Run: headless pygame with SDL's dummy video driver; simulated clock (each Clock.tick advances the game by its frame time, no real sleeping); random seed 0; keys injected as events and as key.get_pressed() state; mouse plan: one left click at the window centre at the start of phase 2, then a move to the lower-right quarter at the start of phase 3.
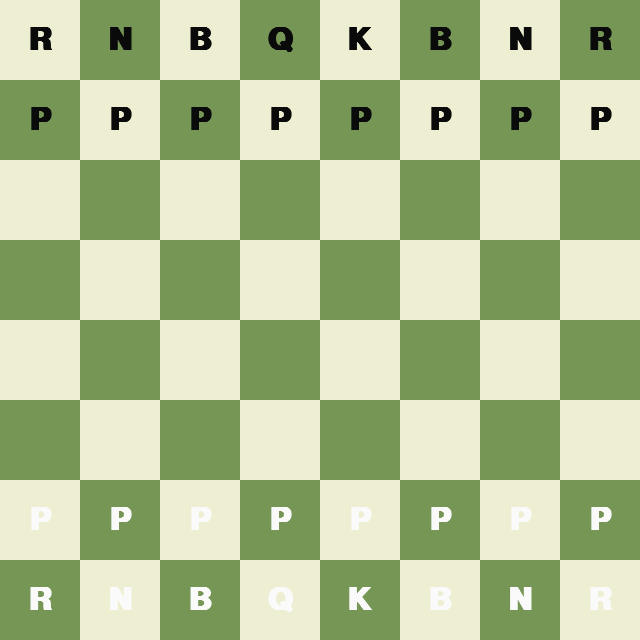
Frame 1 of 4 · flips 1–60 · no input
Frame 2 of 4 · flips 61–180 · clicked the window centre · tapped SPACE, RETURN · held RIGHT (→), D · screen unchanged from frame 1, image omitted
Frame 3 of 4 · flips 181–300 · moved the mouse to the lower-right quarter · held DOWN (↓), S · screen unchanged from frame 2, image omitted
Frame 4 of 4 · flips 301–420 · held LEFT (←), A, UP (↑), W · screen unchanged from frame 3, image omitted

The pygame program that drew these frames:

import sys
import pygame
from typing import List, Tuple, Optional

# ============================
# Konfigurasi dan Konstanta
# ============================
WIDTH, HEIGHT = 640, 640
ROWS, COLS = 8, 8
SQ_SIZE = WIDTH // COLS
FPS = 60

# Warna
LIGHT = (238, 238, 210)
DARK = (118, 150, 86)
HIGHLIGHT = (246, 246, 105)
MOVE_DOT = (80, 80, 80)
CAPTURE_RED = (200, 60, 60)
TEXT_WHITE = (250, 250, 250)
TEXT_BLACK = (10, 10, 10)

# Nilai material sederhana untuk evaluasi
PIECE_VALUES = {
    'P': 100, 'N': 320, 'B': 330, 'R': 500, 'Q': 900, 'K': 0,
    'p': -100, 'n': -320, 'b': -330, 'r': -500, 'q': -900, 'k': 0,
}

# ============================
# Representasi papan
# ============================

def create_initial_board() -> List[List[str]]:
    # huruf kecil = hitam, huruf besar = putih, '.' = kosong
    return [
        ["r", "n", "b", "q", "k", "b", "n", "r"],
        ["p", "p", "p", "p", "p", "p", "p", "p"],
        [".", ".", ".", ".", ".", ".", ".", "."],
        [".", ".", ".", ".", ".", ".", ".", "."],
        [".", ".", ".", ".", ".", ".", ".", "."],
        [".", ".", ".", ".", ".", ".", ".", "."],
        ["P", "P", "P", "P", "P", "P", "P", "P"],
        ["R", "N", "B", "Q", "K", "B", "N", "R"],
    ]


def in_bounds(r: int, c: int) -> bool:
    return 0 <= r < ROWS and 0 <= c < COLS


def is_white(piece: str) -> bool:
    return piece != '.' and piece.isupper()


def is_black(piece: str) -> bool:
    return piece != '.' and piece.islower()


def piece_color(piece: str) -> Optional[str]:
    if piece == '.':
        return None
    return 'white' if is_white(piece) else 'black'


Move = Tuple[Tuple[int, int], Tuple[int, int], Optional[str], Optional[str]]
# (from_pos, to_pos, captured_piece, promotion_piece)

# ============================
# Generator langkah per bidak
# ============================

def get_knight_moves(board: List[List[str]], row: int, col: int, color: str) -> List[Move]:
    moves: List[Move] = []
    offsets = [(-2, -1), (-2, 1), (-1, -2), (-1, 2), (1, -2), (1, 2), (2, -1), (2, 1)]
    for r_off, c_off in offsets:
        r, c = row + r_off, col + c_off
        if not in_bounds(r, c):
            continue
        target = board[r][c]
        if target == '.' or (color == 'white' and is_black(target)) or (color == 'black' and is_white(target)):
            moves.append(((row, col), (r, c), target if target != '.' else None, None))
    return moves


def get_sliding_moves(board: List[List[str]], row: int, col: int, color: str, directions: List[Tuple[int, int]]) -> List[Move]:
    moves: List[Move] = []
    for dr, dc in directions:
        r, c = row + dr, col + dc
        while in_bounds(r, c):
            target = board[r][c]
            if target == '.':
                moves.append(((row, col), (r, c), None, None))
            else:
                # berhenti saat bertemu bidak
                if (color == 'white' and is_black(target)) or (color == 'black' and is_white(target)):
                    moves.append(((row, col), (r, c), target, None))
                break
            r += dr
            c += dc
    return moves


def get_bishop_moves(board: List[List[str]], row: int, col: int, color: str) -> List[Move]:
    dirs = [(-1, -1), (-1, 1), (1, -1), (1, 1)]
    return get_sliding_moves(board, row, col, color, dirs)


def get_rook_moves(board: List[List[str]], row: int, col: int, color: str) -> List[Move]:
    dirs = [(-1, 0), (1, 0), (0, -1), (0, 1)]
    return get_sliding_moves(board, row, col, color, dirs)


def get_queen_moves(board: List[List[str]], row: int, col: int, color: str) -> List[Move]:
    dirs = [(-1, -1), (-1, 1), (1, -1), (1, 1), (-1, 0), (1, 0), (0, -1), (0, 1)]
    return get_sliding_moves(board, row, col, color, dirs)


def get_king_moves(board: List[List[str]], row: int, col: int, color: str) -> List[Move]:
    moves: List[Move] = []
    for dr in (-1, 0, 1):
        for dc in (-1, 0, 1):
            if dr == 0 and dc == 0:
                continue
            r, c = row + dr, col + dc
            if not in_bounds(r, c):
                continue
            target = board[r][c]
            if target == '.' or (color == 'white' and is_black(target)) or (color == 'black' and is_white(target)):
                moves.append(((row, col), (r, c), target if target != '.' else None, None))
    return moves


def get_pawn_moves(board: List[List[str]], row: int, col: int, color: str) -> List[Move]:
    moves: List[Move] = []
    dir_forward = -1 if color == 'white' else 1
    start_row = 6 if color == 'white' else 1
    promotion_row = 0 if color == 'white' else 7

    # maju 1
    r1, c1 = row + dir_forward, col
    if in_bounds(r1, c1) and board[r1][c1] == '.':
        promo = None
        if r1 == promotion_row:
            promo = 'Q' if color == 'white' else 'q'
        moves.append(((row, col), (r1, c1), None, promo))
        # maju 2 dari start
        r2 = row + 2 * dir_forward
        if row == start_row and in_bounds(r2, c1) and board[r2][c1] == '.':
            moves.append(((row, col), (r2, c1), None, None))

    # tangkap diagonal
    for dc in (-1, 1):
        r, c = row + dir_forward, col + dc
        if not in_bounds(r, c):
            continue
        target = board[r][c]
        if target != '.' and ((color == 'white' and is_black(target)) or (color == 'black' and is_white(target))):
            promo = None
            if r == promotion_row:
                promo = 'Q' if color == 'white' else 'q'
            moves.append(((row, col), (r, c), target, promo))

    # Catatan: Tidak ada en passant/castling untuk kesederhanaan
    return moves


def generate_piece_moves(board: List[List[str]], row: int, col: int) -> List[Move]:
    piece = board[row][col]
    if piece == '.':
        return []
    color = 'white' if is_white(piece) else 'black'
    p = piece.upper()
    if p == 'P':
        return get_pawn_moves(board, row, col, color)
    if p == 'N':
        return get_knight_moves(board, row, col, color)
    if p == 'B':
        return get_bishop_moves(board, row, col, color)
    if p == 'R':
        return get_rook_moves(board, row, col, color)
    if p == 'Q':
        return get_queen_moves(board, row, col, color)
    if p == 'K':
        return get_king_moves(board, row, col, color)
    return []


def generate_all_moves(board: List[List[str]], color: str) -> List[Move]:
    moves: List[Move] = []
    for r in range(ROWS):
        for c in range(COLS):
            piece = board[r][c]
            if piece == '.':
                continue
            if color == 'white' and is_white(piece):
                moves.extend(generate_piece_moves(board, r, c))
            elif color == 'black' and is_black(piece):
                moves.extend(generate_piece_moves(board, r, c))
    return moves


# ============================
# Aksi papan dan evaluasi
# ============================

def clone_board(board: List[List[str]]) -> List[List[str]]:
    return [row[:] for row in board]


def make_move(board: List[List[str]], move: Move) -> List[List[str]]:
    new_board = clone_board(board)
    (r1, c1), (r2, c2), _capt, promo = move
    moving_piece = new_board[r1][c1]
    new_board[r1][c1] = '.'
    if promo is not None and moving_piece.upper() == 'P':
        # promosi mengganti bidak di petak tujuan
        new_board[r2][c2] = promo
    else:
        new_board[r2][c2] = moving_piece
    return new_board


def evaluate_board(board: List[List[str]]) -> int:
    score = 0
    for r in range(ROWS):
        for c in range(COLS):
            p = board[r][c]
            if p in PIECE_VALUES:
                score += PIECE_VALUES[p]
    return score  # skor dari sudut pandang putih


def ai_choose_move(board: List[List[str]], color: str) -> Optional[Move]:
    # Greedy depth 1: pilih langkah dengan evaluasi terbaik untuk warna tersebut
    moves = generate_all_moves(board, color)
    if not moves:
        return None

    best_move = None
    if color == 'white':
        best_score = -10**9
        for m in moves:
            b2 = make_move(board, m)
            score = evaluate_board(b2)
            if score > best_score:
                best_score = score
                best_move = m
    else:
        best_score = 10**9
        for m in moves:
            b2 = make_move(board, m)
            score = evaluate_board(b2)
            if score < best_score:
                best_score = score
                best_move = m
    return best_move


# ============================
# Pygame Rendering & Input
# ============================

def draw_board(screen: pygame.Surface):
    for r in range(ROWS):
        for c in range(COLS):
            color = LIGHT if (r + c) % 2 == 0 else DARK
            rect = pygame.Rect(c * SQ_SIZE, r * SQ_SIZE, SQ_SIZE, SQ_SIZE)
            pygame.draw.rect(screen, color, rect)


def draw_highlights(screen: pygame.Surface, selected: Optional[Tuple[int, int]], valid_moves: List[Move]):
    if selected is not None:
        r, c = selected
        rect = pygame.Rect(c * SQ_SIZE, r * SQ_SIZE, SQ_SIZE, SQ_SIZE)
        pygame.draw.rect(screen, HIGHLIGHT, rect)
    # titik untuk petak tujuan
    for _from, to, captured, promo in valid_moves:
        r2, c2 = to
        center = (c2 * SQ_SIZE + SQ_SIZE // 2, r2 * SQ_SIZE + SQ_SIZE // 2)
        if captured:
            pygame.draw.circle(screen, CAPTURE_RED, center, SQ_SIZE // 6)
        else:
            pygame.draw.circle(screen, MOVE_DOT, center, SQ_SIZE // 10)


def draw_pieces(screen: pygame.Surface, board: List[List[str]], font: pygame.font.Font):
    for r in range(ROWS):
        for c in range(COLS):
            p = board[r][c]
            if p == '.':
                continue
            text_color = TEXT_WHITE if is_white(p) else TEXT_BLACK
            surf = font.render(p.upper(), True, text_color)
            rect = surf.get_rect(center=(c * SQ_SIZE + SQ_SIZE // 2, r * SQ_SIZE + SQ_SIZE // 2))
            screen.blit(surf, rect)


def pos_from_mouse(pos: Tuple[int, int]) -> Optional[Tuple[int, int]]:
    x, y = pos
    c = x // SQ_SIZE
    r = y // SQ_SIZE
    if in_bounds(r, c):
        return (r, c)
    return None


def is_own_piece(board: List[List[str]], r: int, c: int, color: str) -> bool:
    p = board[r][c]
    if p == '.':
        return False
    return (color == 'white' and is_white(p)) or (color == 'black' and is_black(p))


def filter_own_captures(moves: List[Move], color: str, board: List[List[str]]) -> List[Move]:
    # Langkah sudah dicegah menabrak kawan di generator, fungsi ini sebagai safeguard (opsional)
    filtered: List[Move] = []
    for m in moves:
        (_, _), (r2, c2), captured, _ = m
        target = board[r2][c2]
        if target != '.' and ((color == 'white' and is_white(target)) or (color == 'black' and is_black(target))):
            continue
        filtered.append(m)
    return filtered


def there_is_winner(board: List[List[str]]) -> Optional[str]:
    # Sederhana: jika salah satu raja hilang
    has_white_king = any('K' in row for row in board)
    has_black_king = any('k' in row for row in board)
    if has_white_king and has_black_king:
        return None
    elif has_white_king and not has_black_king:
        return 'white'
    elif has_black_king and not has_white_king:
        return 'black'
    return None


def main():
    pygame.init()
    pygame.display.set_caption('Simple Chess - Pygame (Text Pieces)')
    screen = pygame.display.set_mode((WIDTH, HEIGHT))
    clock = pygame.time.Clock()

    # Font besar agar mudah dibaca
    # Gunakan font monospace yang umum tersedia
    font = pygame.font.SysFont('consolas', SQ_SIZE // 2 + 6, bold=True)

    board = create_initial_board()
    running = True

    human_color = 'white'
    ai_color = 'black'
    turn = 'white'

    selected: Optional[Tuple[int, int]] = None
    valid_moves: List[Move] = []

    game_over_text: Optional[str] = None

    while running:
        clock.tick(FPS)

        # Cek winner via raja hilang, atau tidak ada langkah untuk pemain yang jalan
        winner = there_is_winner(board)
        if winner is not None:
            game_over_text = f"Game Over: {winner.capitalize()} wins"
        else:
            # Jika tidak ada langkah yang tersedia untuk pemain saat ini, game over (stalemate dianggap kalah pemain yang jalan untuk kesederhanaan)
            current_moves = generate_all_moves(board, turn)
            if not current_moves:
                game_over_text = f"Game Over: {('Black' if turn == 'white' else 'White')} wins"

        for event in pygame.event.get():
            if event.type == pygame.QUIT:
                running = False
            if event.type == pygame.KEYDOWN and event.key == pygame.K_ESCAPE:
                running = False

            if game_over_text is not None:
                # Setelah game over, abaikan input
                continue

            if turn == human_color:
                if event.type == pygame.MOUSEBUTTONDOWN and event.button == 1:
                    pos = pygame.mouse.get_pos()
                    grid = pos_from_mouse(pos)
                    if grid is None:
                        continue
                    r, c = grid
                    if selected is None:
                        # pilih bidak sendiri
                        if is_own_piece(board, r, c, human_color):
                            selected = (r, c)
                            valid_moves = generate_piece_moves(board, r, c)
                            valid_moves = filter_own_captures(valid_moves, human_color, board)
                        else:
                            selected = None
                            valid_moves = []
                    else:
                        # klik kedua: eksekusi jika cocok dengan tujuan
                        moved = False
                        for m in valid_moves:
                            (sr, sc), (tr, tc), _, _ = m
                            if (sr, sc) == selected and (tr, tc) == (r, c):
                                board = make_move(board, m)
                                turn = ai_color
                                moved = True
                                break
                        if not moved:
                            # pilih ulang jika klik bidak sendiri lain
                            if is_own_piece(board, r, c, human_color):
                                selected = (r, c)
                                valid_moves = generate_piece_moves(board, r, c)
                                valid_moves = filter_own_captures(valid_moves, human_color, board)
                            else:
                                selected = None
                                valid_moves = []

        # AI move
        if running and game_over_text is None and turn == ai_color:
            ai_move = ai_choose_move(board, ai_color)
            if ai_move is None:
                game_over_text = "Game Over: No moves for AI"
            else:
                board = make_move(board, ai_move)
                turn = human_color
            selected = None
            valid_moves = []

        # Render
        draw_board(screen)
        draw_highlights(screen, selected, valid_moves)
        draw_pieces(screen, board, font)

        if game_over_text is not None:
            overlay = pygame.Surface((WIDTH, HEIGHT), pygame.SRCALPHA)
            overlay.fill((0, 0, 0, 150))
            screen.blit(overlay, (0, 0))
            end_font = pygame.font.SysFont('consolas', 36, bold=True)
            surf = end_font.render(game_over_text + "  (ESC untuk keluar)", True, (255, 255, 255))
            rect = surf.get_rect(center=(WIDTH // 2, HEIGHT // 2))
            screen.blit(surf, rect)

        pygame.display.flip()

    pygame.quit()
    sys.exit(0)


if __name__ == '__main__':
    main()
